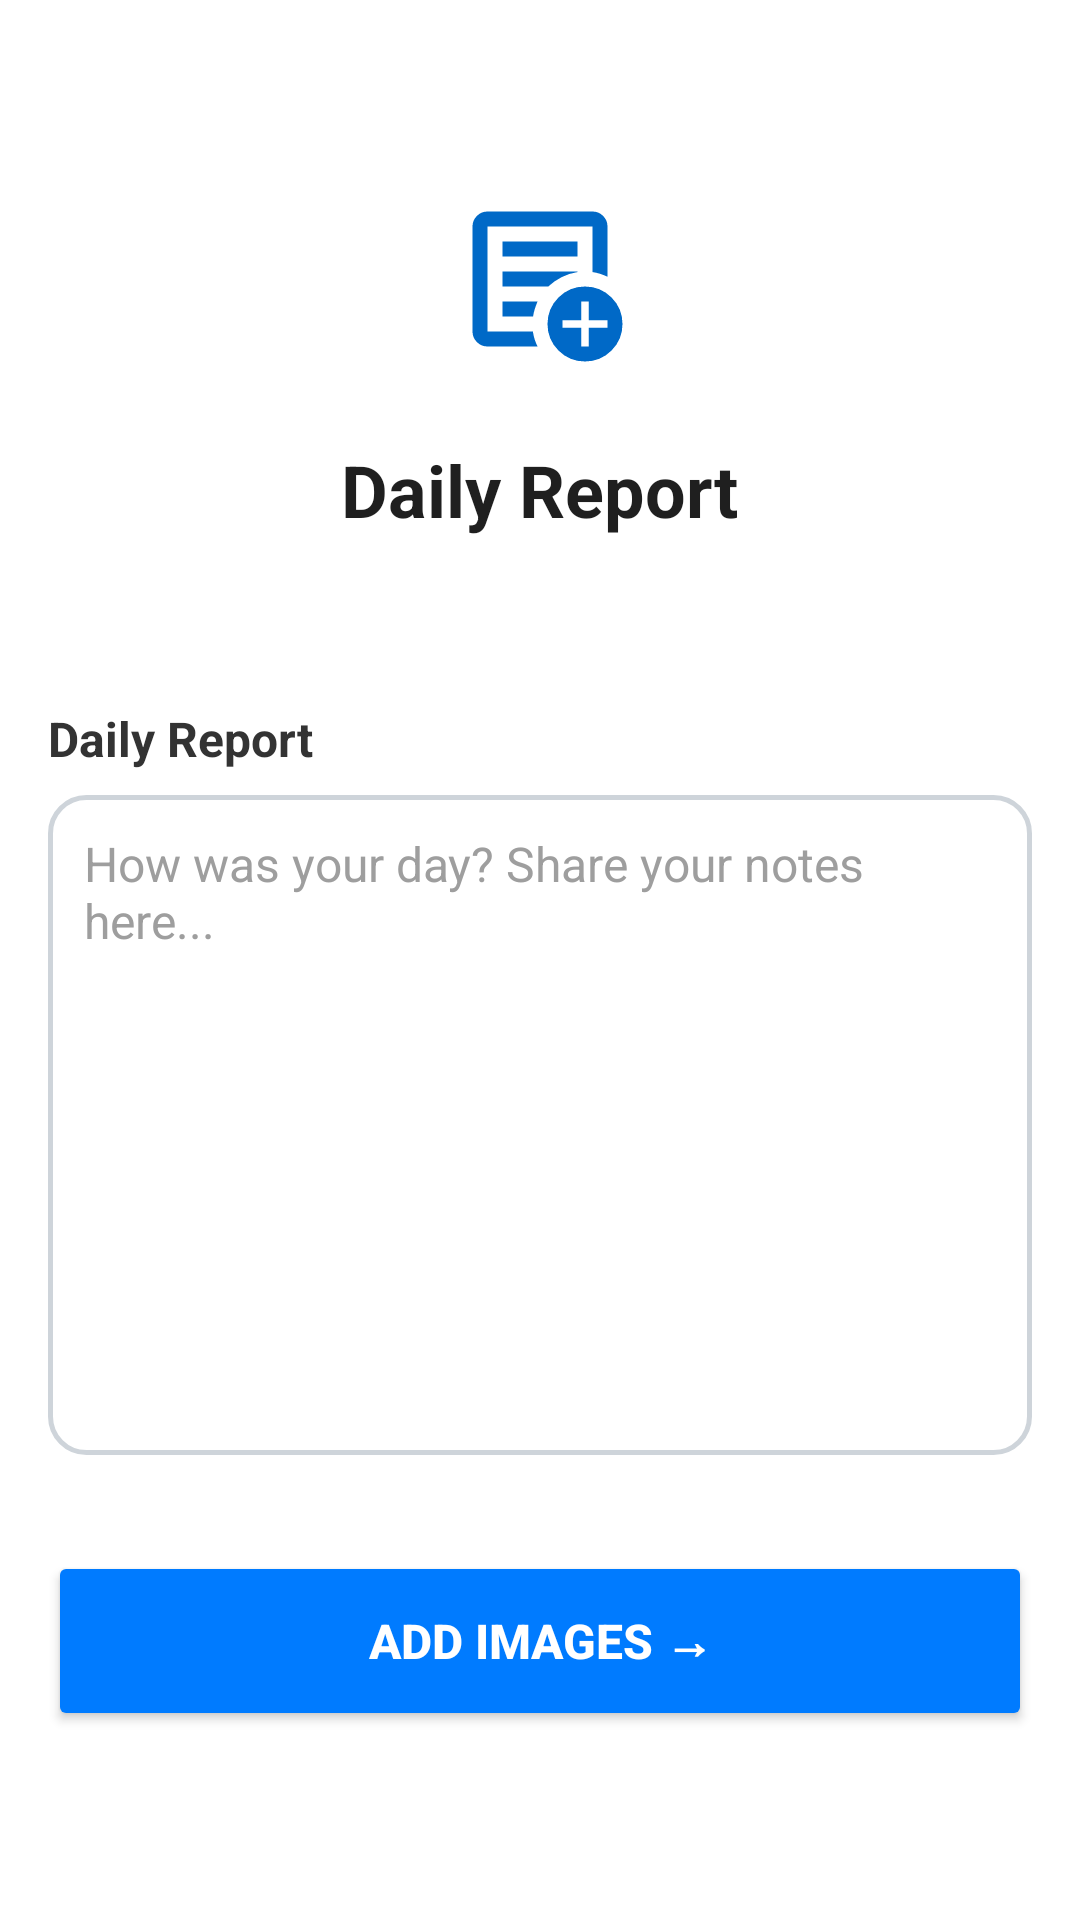

Reconstruct the res/layout file that produces this screen, plus the resources it refers to.
<!-- AndroidManifest.xml: application theme Theme.Pointage -->
<!-- res/layout/activity_daily_report.xml -->
<?xml version="1.0" encoding="utf-8"?>
<ScrollView xmlns:android="http://schemas.android.com/apk/res/android"
    xmlns:app="http://schemas.android.com/apk/res-auto"
    android:id="@+id/dailyReport"
    android:layout_width="match_parent"
    android:layout_height="match_parent"
    android:background="#FFFFFF">

    <LinearLayout
        android:layout_width="match_parent"
        android:layout_height="wrap_content"
        android:orientation="vertical"
        android:layout_gravity="center"
        android:padding="16dp">

        
        <ImageView
            android:layout_width="60dp"
            android:layout_height="60dp"
            android:layout_gravity="center_horizontal"
            android:layout_marginBottom="24dp"
            android:src="@drawable/ic_note" />

        
        <TextView
            android:layout_width="wrap_content"
            android:layout_height="wrap_content"
            android:layout_gravity="center_horizontal"
            android:layout_marginBottom="32dp"
            android:text="Daily Report"
            android:textSize="24sp"
            android:textStyle="bold"
            android:textColor="#1F1F1F" />

        
        <TextView
            android:layout_width="wrap_content"
            android:layout_height="wrap_content"
            android:layout_marginTop="24dp"
            android:text="Daily Report"
            android:textSize="16sp"
            android:textStyle="bold"
            android:textColor="#333" />

        <EditText
            android:id="@+id/editTextNote"
            android:layout_width="match_parent"
            android:layout_height="220dp"
            android:layout_marginTop="8dp"
            android:gravity="top|start"
            android:hint="How was your day? Share your notes here..."
            android:textColorHint="@color/gris"
            android:textColor="@color/black"
            android:inputType="textMultiLine"
            android:padding="12dp"
            android:background="@drawable/rounded_edittext"
            android:textSize="16sp" />

        
        <Button
            android:id="@+id/buttonNext"
            android:layout_width="match_parent"
            android:layout_height="60dp"
            android:layout_marginTop="32dp"
            android:text="Add Images →"
            android:textSize="16sp"
            android:textStyle="bold"
            android:textColor="@color/white"
            android:backgroundTint="#007BFF"
            android:elevation="4dp" />

    </LinearLayout>
</ScrollView>
<!-- resources referenced by this layout -->
<resources>
  <color name="black">#FF000000</color>
  <color name="gris">#9E9E9E</color>
  <color name="white">#FFFFFFFF</color>
  <!-- drawable ic_note (drawable) -->
  <vector xmlns:android="http://schemas.android.com/apk/res/android" android:height="24dp" android:tint="#0069C7" android:viewportHeight="960" android:viewportWidth="960" android:width="24dp">
        
      <path android:fillColor="@android:color/white" android:pathData="M200,840Q167,840 143.5,816.5Q120,793 120,760L120,200Q120,167 143.5,143.5Q167,120 200,120L760,120Q793,120 816.5,143.5Q840,167 840,200L840,468Q821,459 801,452.5Q781,446 760,443L760,200Q760,200 760,200Q760,200 760,200L200,200Q200,200 200,200Q200,200 200,200L200,760Q200,760 200,760Q200,760 200,760L442,760Q445,782 451.5,802Q458,822 467,840L200,840ZM200,720Q200,731 200,740.5Q200,750 200,760L200,760Q200,760 200,760Q200,760 200,760L200,200Q200,200 200,200Q200,200 200,200L200,200Q200,200 200,200Q200,200 200,200L200,443Q200,441 200,440.5Q200,440 200,440Q200,440 200,522Q200,604 200,720ZM280,680L443,680Q446,659 452.5,639Q459,619 467,600L280,600L280,680ZM280,520L524,520Q556,490 595.5,470Q635,450 680,443L680,440L280,440L280,520ZM280,360L680,360L680,280L280,280L280,360ZM720,920Q637,920 578.5,861.5Q520,803 520,720Q520,637 578.5,578.5Q637,520 720,520Q803,520 861.5,578.5Q920,637 920,720Q920,803 861.5,861.5Q803,920 720,920ZM700,840L740,840L740,740L840,740L840,700L740,700L740,600L700,600L700,700L600,700L600,740L700,740L700,840Z"/>
      
  </vector>
  <!-- drawable rounded_edittext (drawable) -->
  <shape xmlns:android="http://schemas.android.com/apk/res/android">
      <solid android:color="@android:color/white" />
      <stroke android:width="1.5dp" android:color="#CED4DA" />
      <corners android:radius="12dp" />
  </shape>
  <style name="Theme.Pointage" parent="Base.Theme.Pointage" />
  <style name="Base.Theme.Pointage" parent="Theme.Material3.DayNight.NoActionBar">
          
          
      </style>
</resources>
